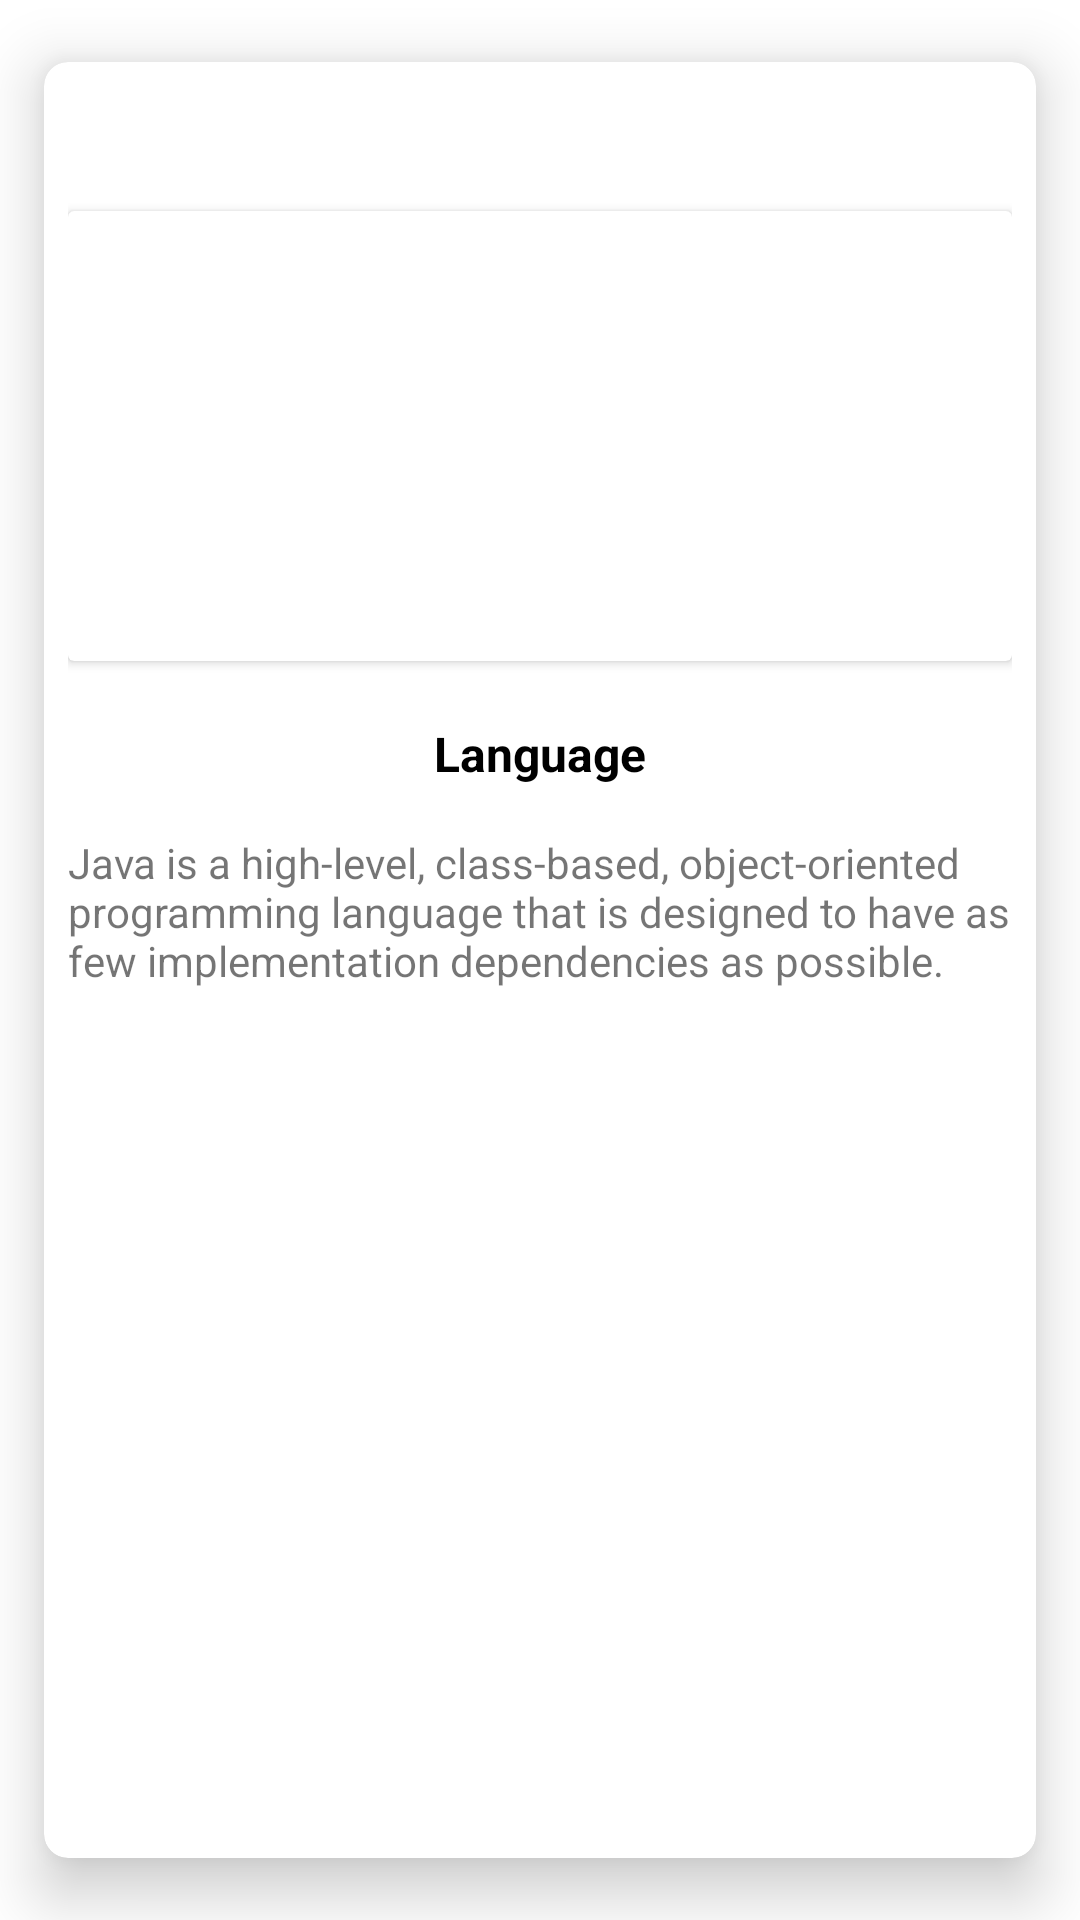

This screen was rendered from an Android layout file. Write that file and the resources it references.
<!-- AndroidManifest.xml: application theme Theme.Physics -->
<!-- res/layout/period_1_items.xml -->
<?xml version="1.0" encoding="utf-8"?>
<com.google.android.material.card.MaterialCardView
    xmlns:android="http://schemas.android.com/apk/res/android"
    xmlns:tools="http://schemas.android.com/tools"
    android:layout_width="match_parent"
    android:layout_height="wrap_content"
    xmlns:app="http://schemas.android.com/apk/res-auto"
    app:cardCornerRadius="8dp"
    app:cardUseCompatPadding="true"
    android:layout_marginHorizontal="8dp"
    app:cardElevation="12dp">

    <androidx.constraintlayout.widget.ConstraintLayout
        android:layout_width="match_parent"
        android:layout_height="wrap_content">

        <androidx.constraintlayout.widget.ConstraintLayout
            android:id="@+id/constraintLayout"
            android:layout_width="match_parent"
            android:layout_height="wrap_content"
            android:padding="8dp"
            app:layout_constraintEnd_toEndOf="parent"
            app:layout_constraintHorizontal_bias="0.5"
            app:layout_constraintStart_toStartOf="parent"
            app:layout_constraintTop_toTopOf="parent">


            <androidx.cardview.widget.CardView
                android:id="@+id/cardView"
                android:layout_width="match_parent"
                android:layout_height="150dp"

                app:layout_constraintBottom_toBottomOf="parent"
                app:layout_constraintEnd_toEndOf="parent"
                app:layout_constraintStart_toStartOf="parent"
                app:layout_constraintTop_toTopOf="parent">

                <ImageView
                    android:id="@+id/logoIv"
                    android:layout_width="match_parent"
                    android:layout_height="match_parent"
                    android:scaleType="fitXY"
                    android:src="@drawable/topic_demo" />
            </androidx.cardview.widget.CardView>

            <TextView
                android:id="@+id/titleTv"
                android:layout_width="wrap_content"
                android:layout_height="match_parent"
                android:text="Language"
                android:layout_marginTop="20dp"
                android:textColor="@color/black"
                android:textSize="16sp"
                android:textStyle="bold"
                app:layout_constraintEnd_toEndOf="parent"
                app:layout_constraintStart_toStartOf="parent"
                app:layout_constraintTop_toBottomOf="@+id/cardView" />
        </androidx.constraintlayout.widget.ConstraintLayout>

        <TextView
            android:id="@+id/langDesc"
            android:layout_width="0dp"
            android:layout_height="wrap_content"
            android:padding="8dp"
            android:text="Java is a high-level, class-based, object-oriented programming language that is designed to have as few implementation dependencies as possible."
            app:layout_constraintEnd_toEndOf="parent"
            app:layout_constraintHorizontal_bias="0.5"
            app:layout_constraintStart_toStartOf="parent"
            app:layout_constraintTop_toBottomOf="@id/constraintLayout" />

    </androidx.constraintlayout.widget.ConstraintLayout>

</com.google.android.material.card.MaterialCardView>
<!-- resources referenced by this layout -->
<resources>
  <color name="black">#FF000000</color>
  <style name="Theme.Physics" parent="Theme.MaterialComponents.DayNight.NoActionBar">
          
          <item name="colorPrimary">@color/white</item>
          <item name="colorPrimaryVariant">@color/purple_700</item>
          <item name="colorOnPrimary">@color/white</item>
          
          <item name="colorSecondary">@color/teal_200</item>
          <item name="colorSecondaryVariant">@color/teal_700</item>
          <item name="colorOnSecondary">@color/black</item>
          
          <item name="android:statusBarColor">?attr/colorPrimaryVariant</item>
          
      </style>
  <color name="white">#FFFFFFFF</color>
  <color name="purple_700">#000000</color>
  <color name="teal_200">#FF03DAC5</color>
  <color name="teal_700">#FF018786</color>
</resources>
